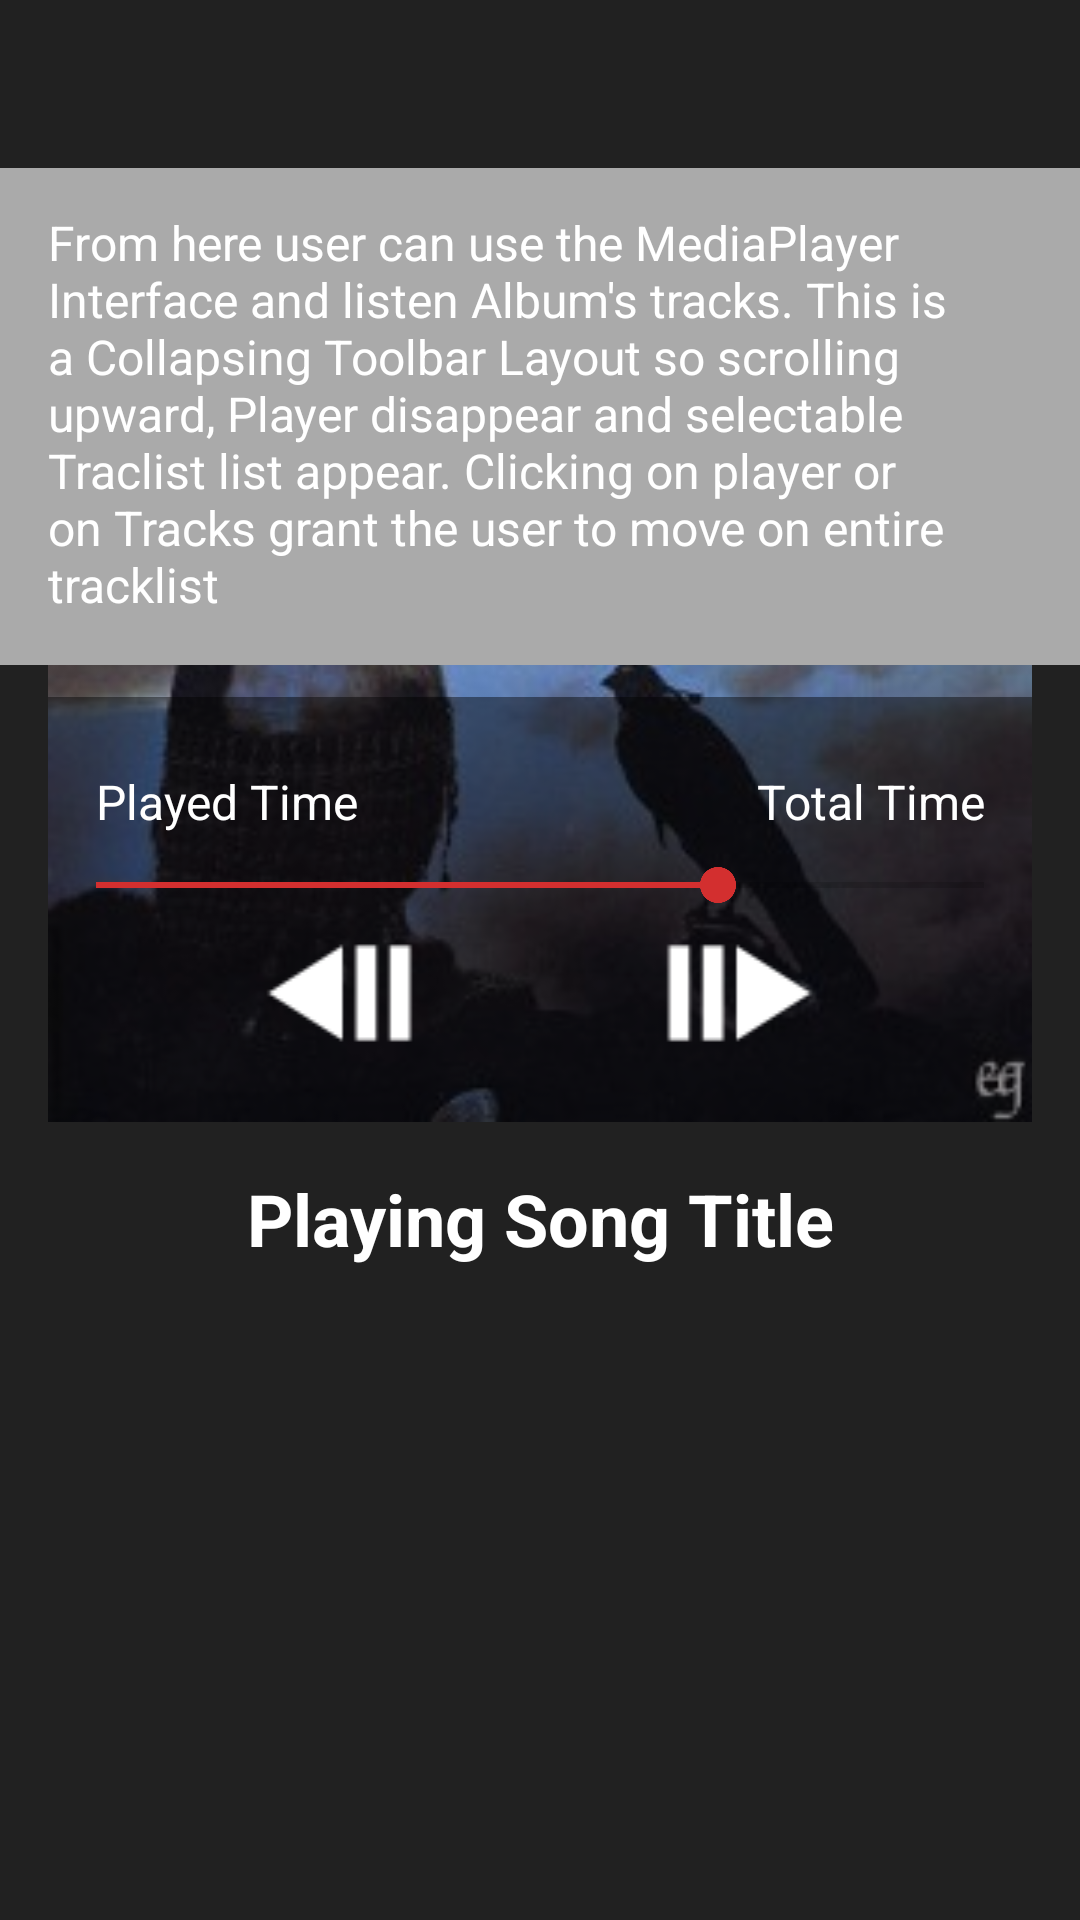

Reconstruct the res/layout file that produces this screen, plus the resources it refers to.
<!-- AndroidManifest.xml: application theme AppTheme -->
<!-- res/layout/activity_listen.xml -->
<?xml version="1.0" encoding="utf-8"?>
<android.support.design.widget.CoordinatorLayout

    xmlns:android="http://schemas.android.com/apk/res/android"
    xmlns:app="http://schemas.android.com/apk/res-auto"
    android:id="@+id/main_content"
    android:layout_width="match_parent"
    android:layout_height="match_parent">

    <android.support.design.widget.AppBarLayout
        android:id="@+id/MyAppbar"
        android:layout_width="match_parent"
        android:layout_height="match_parent">

        <android.support.design.widget.CollapsingToolbarLayout
            android:id="@+id/collapse_toolbar"
            android:layout_width="match_parent"
            android:layout_height="match_parent"
            app:contentScrim="@color/colorPrimary"
            app:layout_scrollFlags="scroll|exitUntilCollapsed">

            <RelativeLayout xmlns:android="http://schemas.android.com/apk/res/android"
                xmlns:app="http://schemas.android.com/apk/res-auto"
                xmlns:tools="http://schemas.android.com/tools"
                android:layout_width="match_parent"
                android:layout_height="match_parent"
                android:paddingTop="30dp"
                tools:context="com.example.android.musicreviewer.AlbumsActivity">

                <ImageView
                    android:id="@+id/cd_cover"
                    android:layout_width="match_parent"
                    android:layout_height="wrap_content"
                    android:layout_centerHorizontal="true"
                    android:adjustViewBounds="true"
                    android:contentDescription="@string/album_cover"
                    android:paddingLeft="@dimen/padding_margin_1"
                    android:paddingRight="@dimen/padding_margin_1"
                    android:paddingTop="@dimen/padding_margin_1"
                    app:srcCompat="@drawable/cd2" />

                <TextView
                    android:layout_width="match_parent"
                    android:layout_height="wrap_content"
                    android:layout_marginTop="24dp"
                    android:background="@android:color/darker_gray"
                    android:padding="@dimen/padding_margin_1"
                    android:text="@string/listen_text_view_explaination"
                    android:textColor="@android:color/white"
                    android:textSize="@dimen/font_16" />

                <TextView
                    android:id="@+id/textView4"
                    android:layout_width="match_parent"
                    android:layout_height="wrap_content"
                    android:layout_below="@+id/details"
                    android:layout_gravity="center_vertical"
                    android:layout_marginBottom="@dimen/padding_margin_1"
                    android:layout_marginLeft="@dimen/padding_margin_1"
                    android:layout_marginRight="@dimen/padding_margin_1"
                    android:padding="@dimen/padding_margin_1"
                    android:text="@string/playing_song_title"
                    android:textAlignment="center"
                    android:textAppearance="?android:attr/textAppearanceMedium"
                    android:textColor="@android:color/white"
                    android:textSize="24sp"
                    android:textStyle="bold" />

                <LinearLayout
                    android:id="@+id/details"
                    android:layout_width="match_parent"
                    android:layout_height="wrap_content"
                    android:layout_alignBottom="@+id/cd_cover"
                    android:layout_alignParentLeft="true"
                    android:layout_alignParentStart="true"
                    android:layout_marginLeft="@dimen/padding_margin_1"
                    android:layout_marginRight="@dimen/padding_margin_1"
                    android:background="#70000000"
                    android:orientation="vertical"
                    android:paddingBottom="@dimen/padding_margin_1">

                    <LinearLayout
                        android:id="@+id/time"
                        android:layout_width="match_parent"
                        android:layout_height="wrap_content"
                        android:orientation="horizontal"
                        android:paddingLeft="@dimen/padding_margin_1"
                        android:paddingRight="@dimen/padding_margin_1"
                        android:paddingTop="@dimen/padding_margin_1">

                        <TextView
                            android:id="@+id/textView2"
                            android:layout_width="wrap_content"
                            android:layout_height="wrap_content"
                            android:layout_gravity="center_vertical"
                            android:layout_weight="1"
                            android:paddingBottom="@dimen/padding_margin_2"
                            android:paddingTop="@dimen/padding_margin_2"
                            android:text="@string/played_time"
                            android:textAppearance="?android:attr/textAppearanceSmall"
                            android:textColor="@android:color/white"
                            android:textSize="@dimen/font_16" />

                        <TextView
                            android:id="@+id/textView3"
                            android:layout_width="wrap_content"
                            android:layout_height="wrap_content"
                            android:layout_gravity="center_vertical"
                            android:layout_weight="1"
                            android:gravity="end"
                            android:paddingBottom="@dimen/padding_margin_2"
                            android:paddingTop="@dimen/padding_margin_2"
                            android:text="@string/total_time"
                            android:textAppearance="?android:attr/textAppearanceSmall"
                            android:textColor="@android:color/white"
                            android:textSize="@dimen/font_16" />

                    </LinearLayout>

                    <SeekBar
                        android:id="@+id/seekBar"
                        android:layout_width="match_parent"
                        android:layout_height="wrap_content"
                        android:progress="70"

                        tools:progress="70" />

                    <LinearLayout
                        android:id="@+id/buttons"
                        android:layout_width="match_parent"
                        android:layout_height="wrap_content"
                        android:orientation="horizontal">

                        <ImageView
                            android:id="@+id/button"
                            android:layout_width="0dp"
                            android:layout_height="wrap_content"
                            android:layout_gravity="center_vertical"
                            android:layout_weight="1"
                            android:contentDescription="@string/stop_button"
                            android:src="@drawable/ic_stop_white_24dp" />

                        <ImageView
                            android:id="@+id/button2"
                            android:layout_width="0dp"
                            android:layout_height="wrap_content"
                            android:layout_gravity="center_vertical"
                            android:layout_weight="1"
                            android:contentDescription="@string/step_backward"
                            android:src="@drawable/ic_step_backward_2_white_36dp" />

                        <ImageView
                            android:id="@+id/button3"
                            android:layout_width="0dp"
                            android:layout_height="wrap_content"
                            android:layout_gravity="center_vertical"
                            android:layout_weight="1"
                            android:contentDescription="@string/play_button"
                            android:src="@drawable/ic_play_circle_outline_white_48dp" />

                        <ImageView
                            android:id="@+id/button4"
                            android:layout_width="0dp"
                            android:layout_height="wrap_content"
                            android:layout_gravity="center_vertical"
                            android:layout_weight="1"
                            android:contentDescription="@string/step_forward_button"
                            android:src="@drawable/ic_step_forward_2_white_36dp" />

                        <ImageView
                            android:id="@+id/button5"
                            android:layout_width="0dp"
                            android:layout_height="wrap_content"
                            android:layout_gravity="center_vertical"
                            android:layout_weight="1"
                            android:contentDescription="@string/volume_button"
                            android:src="@drawable/ic_volume_high_white_24dp" />

                    </LinearLayout>

                </LinearLayout>

            </RelativeLayout>

            <android.support.v7.widget.Toolbar
                android:id="@+id/MyToolbar"
                android:layout_width="match_parent"
                android:layout_height="?attr/actionBarSize"
                android:background="?attr/colorPrimary"
                app:layout_collapseMode="parallax"
                app:titleTextColor="@android:color/white" />

        </android.support.design.widget.CollapsingToolbarLayout>

    </android.support.design.widget.AppBarLayout>

    <android.support.v4.view.ViewPager
        android:id="@+id/viewpager5"
        android:layout_width="match_parent"
        android:layout_height="match_parent"
        android:paddingBottom="58dp"
        app:layout_behavior="@string/appbar_scrolling_view_behavior"></android.support.v4.view.ViewPager>

</android.support.design.widget.CoordinatorLayout>
<!-- resources referenced by this layout -->
<resources>
  <color name="colorPrimary">#212121</color>
  <dimen name="font_16">16sp</dimen>
  <dimen name="padding_margin_1">16dp</dimen>
  <dimen name="padding_margin_2">8dp</dimen>
  <!-- drawable cd2: jpg bitmap (drawable-hdpi, 5769 bytes) -->
  <!-- drawable ic_step_backward_2_white_36dp: png bitmap (drawable, 557 bytes) -->
  <!-- drawable ic_step_forward_2_white_36dp: png bitmap (drawable, 520 bytes) -->
  <string name="album_cover">Album cover</string>
  <string name="listen_text_view_explaination">From here user can use the MediaPlayer Interface and listen Album\'s tracks. This is a Collapsing Toolbar Layout so scrolling upward, Player disappear and selectable Traclist list appear. Clicking on player or on Tracks grant the user to move on entire tracklist</string>
  <string name="play_button">play button</string>
  <string name="played_time">Played Time</string>
  <string name="playing_song_title">Playing Song Title</string>
  <string name="step_backward">step backward</string>
  <string name="step_forward_button">step forward button</string>
  <string name="stop_button">stop button</string>
  <string name="total_time">Total Time</string>
  <string name="volume_button">volume button</string>
  <style name="AppTheme" parent="Theme.AppCompat.Light.DarkActionBar">
          
          <item name="colorPrimary">@color/colorPrimary</item>
          <item name="colorPrimaryDark">@color/colorPrimaryDark</item>
          <item name="colorAccent">@color/colorAccent</item>
      </style>
  <color name="colorPrimaryDark">#000000</color>
  <color name="colorAccent">#d32f2f</color>
</resources>
